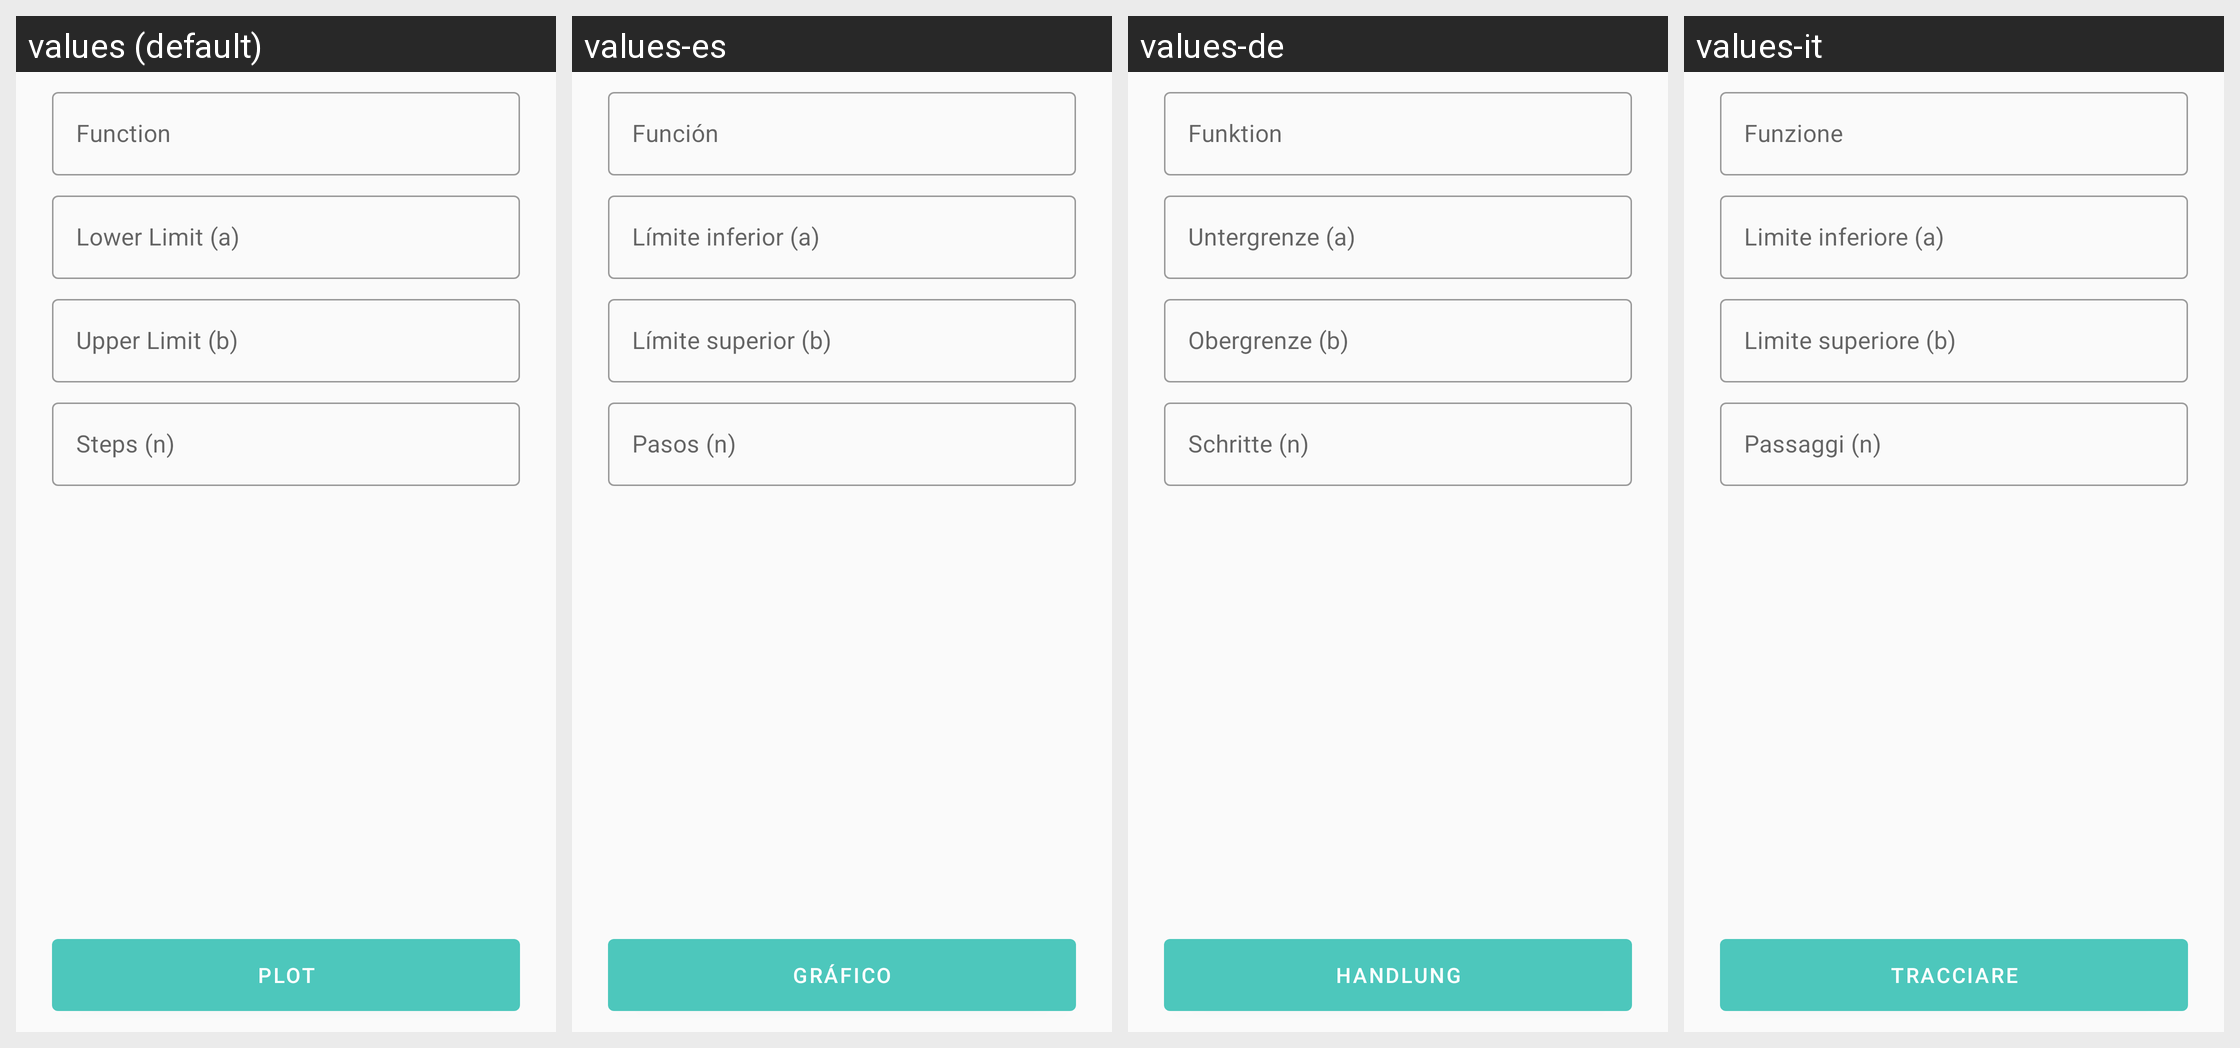

The Android screen above is rendered under several locales of the same app. Produce the string resources it draws, with the default and per-locale values.
Android screen res/layout/view_pager_plot_form.xml rendered under 4 locales, left to right: values (default), values-es, values-de, values-it. Device: Nexus 5 (rendered at 1080×1920; each locale shown at half size, 540×960, under a caption strip naming it); theme Theme.Integral.
Other locales in the repository, not shown: values-ar, values-bn, values-da, values-fa, values-fr, values-hi, values-in, values-ja, values-ko, values-pt, values-ru, values-tr, values-ur, values-zh.
Strings drawn on this screen, with the default value and each locale's value (text and hints the layout hard-codes, and strings that could not be matched under every locale, appear in the picture but are not listed):

function
  values: Function
  values-es: Función
  values-de: Funktion
  values-it: Funzione

lower_limit
  values: Lower Limit (a)
  values-es: Límite inferior (a)
  values-de: Untergrenze (a)
  values-it: Limite inferiore (a)

upper_limit
  values: Upper Limit (b)
  values-es: Límite superior (b)
  values-de: Obergrenze (b)
  values-it: Limite superiore (b)

steps
  values: Steps (n)
  values-es: Pasos (n)
  values-de: Schritte (n)
  values-it: Passaggi (n)

plot
  values: Plot
  values-es: Gráfico
  values-de: Handlung
  values-it: Tracciare
